5-way image classification set "dataset_processed" from GitHub (snehadpatel/Local-Vegetable-Variety-Classifier); label vocabulary: green chilli Marcha, ladies finger, pointed gourd, ivy gourd, peas.

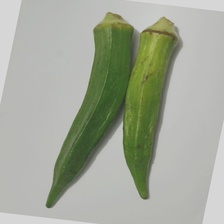
Label: ladies finger

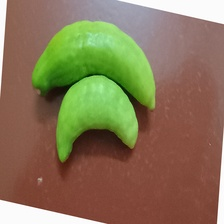
Label: ivy gourd

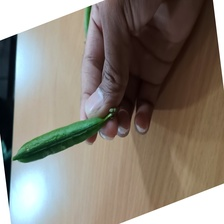
Label: peas

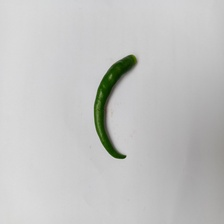
Label: green chilli Marcha

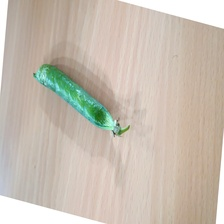
Label: peas

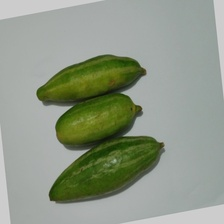
Label: pointed gourd
